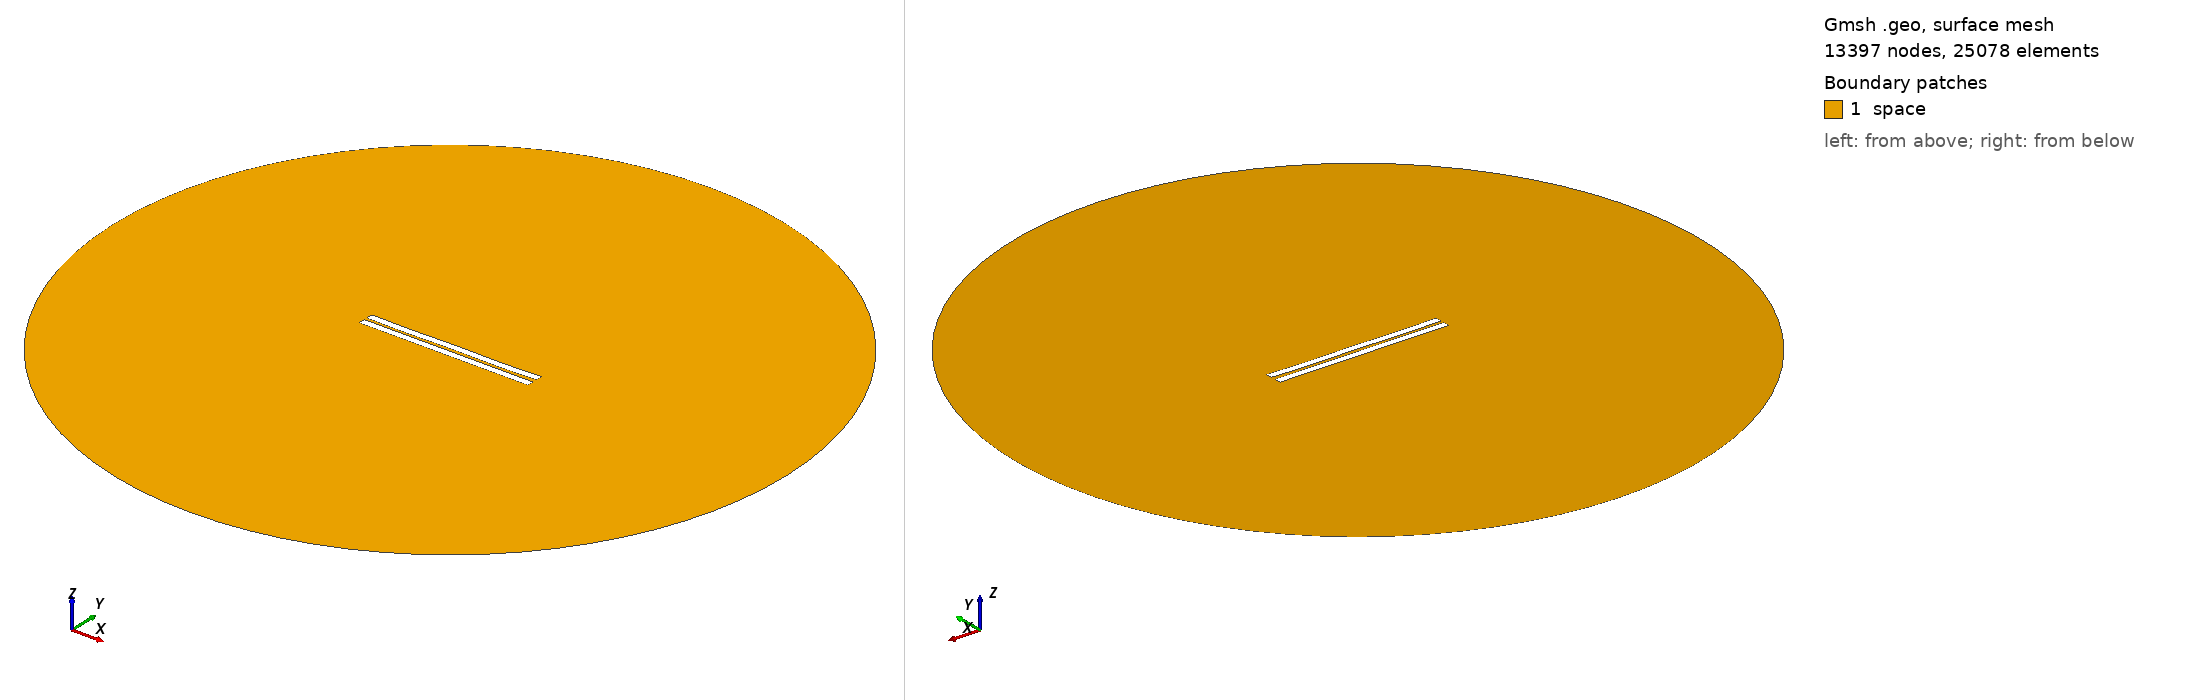

Gmsh geometry script, surface-meshed: 13397 nodes, 25078 surface elements. Boundary patches (legend numbers): 1 space. Left view from above one corner, right view from below the opposite corner. Legend entries are the model's physical surfaces. The drawing asked Gmsh for element sizes between 1% and 20% of the model's largest extent; the script's own settings can give other sizes.

=== 1161.geo (drawn) ===
//---------------------------------------
// Geometry kernel
//---------------------------------------

SetFactory("OpenCASCADE");



//---------------------------------------
// Parameters of the geometry
//---------------------------------------

// Overetch of the upper plate
overetch = 0.0;

// Distance between the plates
distance = 1.75;

// Discretization over the x axis (for the deformation)
nx = 50; 

// Length of the plate
L = 100 - overetch; 

// Number of modes
n = 4; 

// 1st mode coefficient
coeff(1) = 0.15;
beta(1) = 0.596864 * 3.1415926535 / L;

// 2nd mode coefficient
coeff(2) = -0.075;
beta(2) = 1.49418 * 3.1415926535 / L;

// 3rd mode coefficient
coeff(3) = 0.0;
beta(3) = 2.50025 * 3.1415926535 / L;

// 4th mode coefficient
coeff(4) = -0.15;
beta(4) = 3.49999 * 3.1415926535 / L;



//---------------------------------------
// Upper plate (deformed rectangle)
//---------------------------------------

// Coordiantes of the upper plate
xmin = -50;
xmax = 50 - overetch;

// Height of the upper plate
yheight = 4 - 2 * overetch;

// Indexes of the points
UpperID[] = {};
LowerID[] = {};
LeftID[] = {};
RightID[] = {};

// Point index
p = 1;

// Horizontal edges
For i In {1:nx}
    x = xmin + (i-1)*(xmax - xmin)/(nx-1);

    y_bottom = distance / 2 + overetch;
    For j In {1:n}
        C = (Cosh(beta(j)*L) + Cos(beta(j)*L)) / (Sinh(beta(j)*L) + Sin(beta(j)*L));
        y_bottom  = y_bottom + coeff(j) * (Cosh(beta(j)*(x+50)) - Cos(beta(j)*(x+50)) - C * (Sinh(beta(j)*(x+50)) - Sin(beta(j)*(x+50))));
    EndFor

    y_top = y_bottom + yheight;

    Point(p) = {x, y_top, 0, 1.0};
    UpperID[i] = p;
    p = p + 1;

    Point(p) = {x, y_bottom, 0, 1.0};
    LowerID[i] = p;
    p = p + 1;
EndFor

// Create point lists
UpperPts[] = {}; LowerPts[] = {};
For i In {1:nx}
  UpperPts[] += {UpperID[i]};
  LowerPts[] += {LowerID[i]};
EndFor

// Build splines
Spline(1) = {UpperPts[]};
Spline(2) = {LowerPts[]};
Line(3) = {LowerPts[nx-1], UpperPts[nx-1]};
Line(4) = {LowerPts[0], UpperPts[0]};

// Build the plane surface
Curve Loop(1) = {2, 3, -1, -4};
Plane Surface(1) = {1};



//---------------------------------------
// Lower plate (rectangle)
//---------------------------------------

// Vertices
Point(1001) = {-50, -1, 0, 1.0};
Point(1002) = { 50, -1, 0, 1.0};
Point(1003) = { 50,  -5, 0, 1.0};
Point(1004) = {-50,  -5, 0, 1.0};

// Edges
Line(5) = {1001, 1002};
Line(6) = {1002, 1003};
Line(7) = {1003, 1004};
Line(8) = {1004, 1001};

// Plane surface
Line Loop(2) = {5, 6, 7, 8};
Plane Surface(2) = {2}; 



//---------------------------------------
// Outer (fictious) boundary
//---------------------------------------

// Points
Point(1005) = {0, 0, 0};       // Center
Point(1006) = {200, 0, 0};     // Start point
Point(1007) = {0, 200, 0};     // 90 degrees
Point(1008) = {-200, 0, 0};    // 180 degrees
Point(1009) = {0, -200, 0};    // 270 degrees

// Circle arcs (each needs start, center, end)
Circle(9) = {1006, 1005, 1007};
Circle(10) = {1007, 1005, 1008};
Circle(11) = {1008, 1005, 1009};
Circle(12) = {1009, 1005, 1006};

// Plane surface for the entire domain
Curve Loop(3) = {9, 10, 11, 12};
Surface(3) = {3};

// Subtract the plates from the whole domain to obtain the actual domain where we want to solve the equations
BooleanDifference{ Surface{3}; Delete; }{ Surface{1}; Surface{2}; Delete; }




//---------------------------------------
// Transfinite Lines/Curves
//---------------------------------------

// Set the number of points on the boundaries
r = 7;

// Plates
Transfinite Curve {1, 2} = 50*r Using Progression 1;
Transfinite Curve {3, 4} = 2*r Using Progression 1;
Transfinite Line {5, 7} = 50*r Using Progression 1;
Transfinite Line {6, 8} = 2*r Using Progression 1;

// Outer boundary
Transfinite Line {9, 10, 11, 12} = 20 Using Progression 1;



//---------------------------------------
// Physical groups
//---------------------------------------                

// Physical curves (boundaries)
Physical Line("force_segment", 10) = {2};
Physical Line("upper_plate", 11) = {1, 3, 4};
Physical Line("lower_plate", 12) = {5, 6, 7, 8};
Physical Line("boundary", 20) = {9, 10, 11, 12};

// Physical Surfaces
Physical Surface("space", 30) = {3};



//---------------------------------------
// 6. Generate the Mesh
//---------------------------------------

// 2D mesh generation
Mesh 2;
